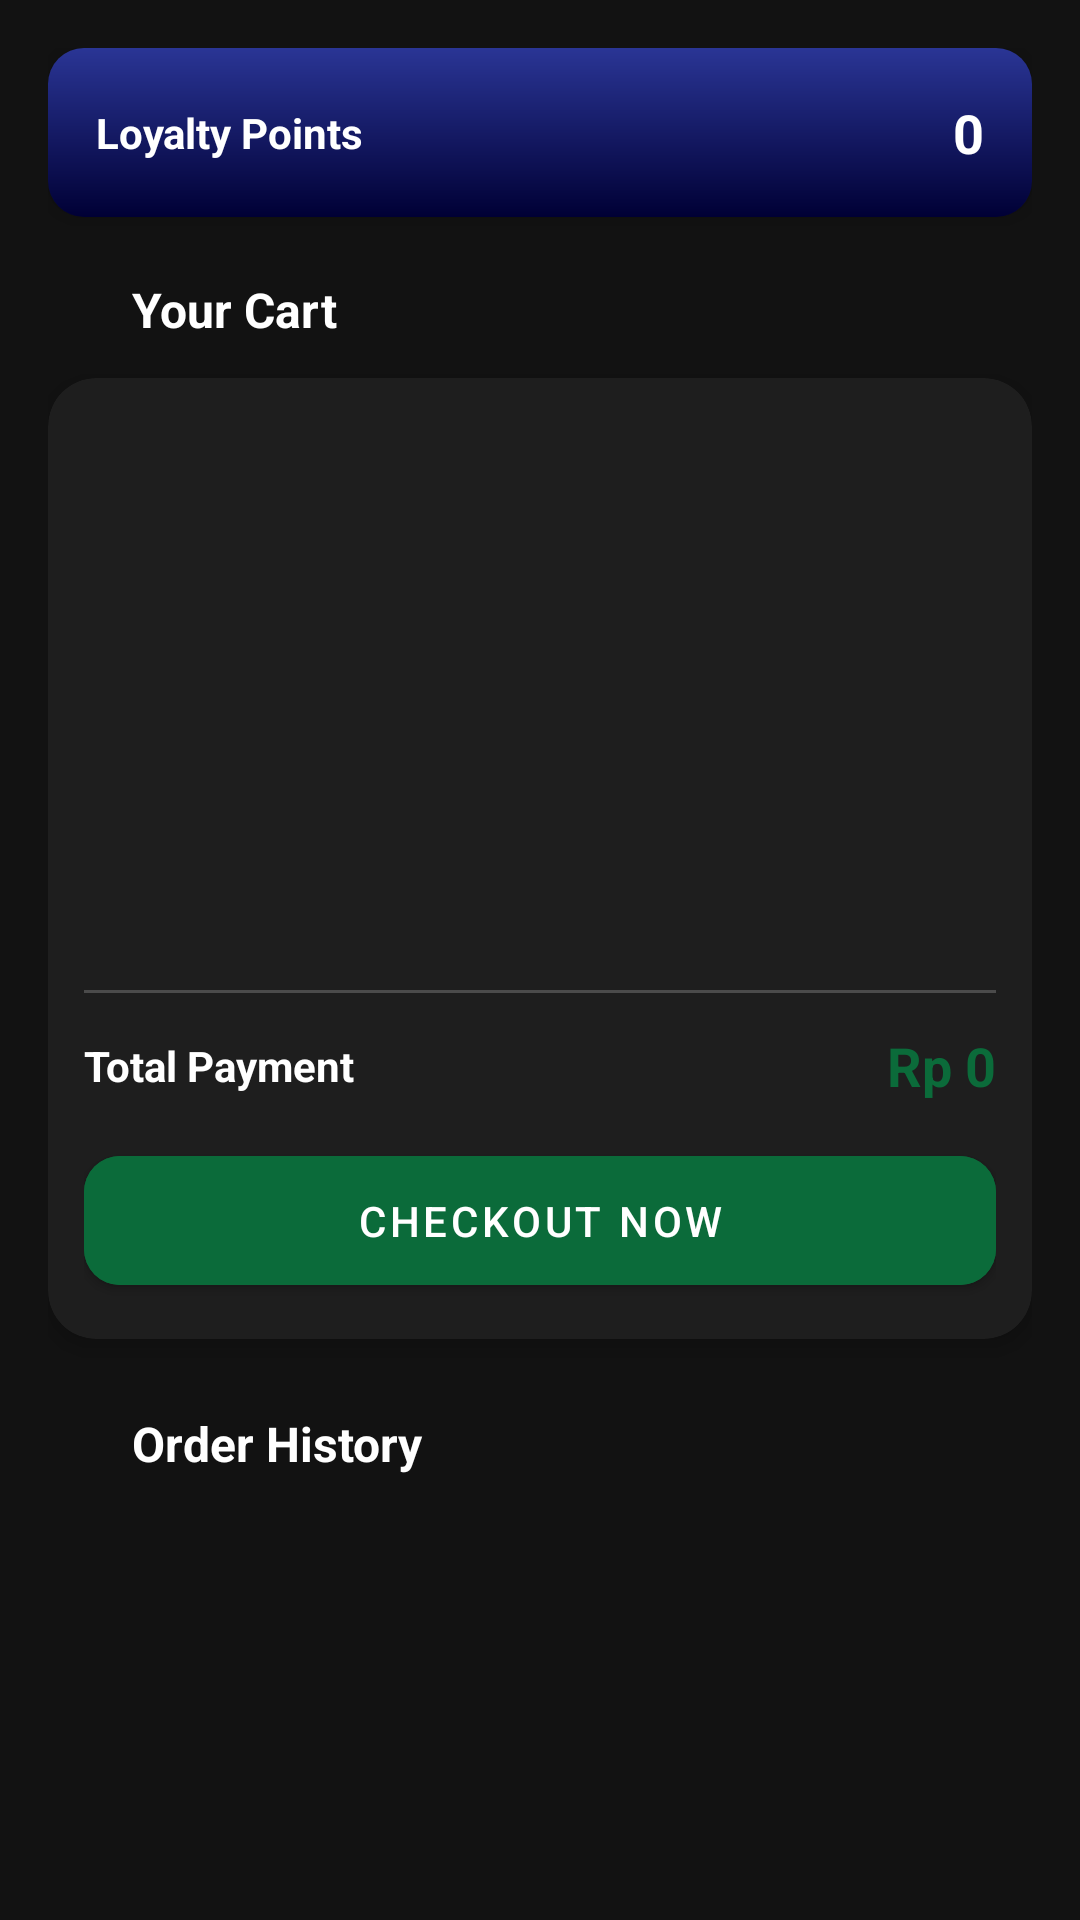

The Android layout XML behind this screen, and the referenced resources:
<!-- AndroidManifest.xml: application theme Theme.SushiSasageyo -->
<!-- res/layout/fragment_order.xml -->
<?xml version="1.0" encoding="utf-8"?>
<LinearLayout
    xmlns:android="http://schemas.android.com/apk/res/android"
    xmlns:app="http://schemas.android.com/apk/res-auto"
    android:layout_width="match_parent"
    android:layout_height="match_parent"
    android:background="#121212"
    android:orientation="vertical"
    android:padding="16dp">

    <com.google.android.material.card.MaterialCardView
        android:layout_width="match_parent"
        android:layout_height="wrap_content"
        app:cardCornerRadius="12dp"
        app:cardElevation="4dp"
        app:cardBackgroundColor="@android:color/transparent">

        <LinearLayout
            android:layout_width="match_parent"
            android:layout_height="wrap_content"
            android:background="@drawable/bg_gradient_navy"
            android:gravity="center_vertical"
            android:orientation="horizontal"
            android:padding="16dp">

            <TextView
                android:layout_width="0dp"
                android:layout_height="wrap_content"
                android:layout_weight="1"
                android:text="Loyalty Points"
                android:textColor="#ffffff"
                android:textStyle="bold" />

            <TextView
                android:id="@+id/tvPoints"
                android:layout_width="wrap_content"
                android:layout_height="wrap_content"
                android:text="0"
                android:textColor="#ffffff"
                android:textSize="18sp"
                android:textStyle="bold" />
        </LinearLayout>
    </com.google.android.material.card.MaterialCardView>

    <LinearLayout
        android:layout_width="match_parent"
        android:layout_height="wrap_content"
        android:orientation="horizontal"
        android:gravity="center_vertical"
        android:layout_marginTop="20dp"
        android:layout_marginBottom="12dp">

        <ImageView
            android:layout_width="20dp"
            android:layout_height="20dp"
            android:src="@drawable/ic_cart"
            app:tint="@android:color/white"
            android:layout_marginEnd="8dp"/>

        <TextView
            android:layout_width="wrap_content"
            android:layout_height="wrap_content"
            android:text="Your Cart"
            android:textStyle="bold"
            android:textColor="@android:color/white"
            android:textSize="16sp"/>
    </LinearLayout>

    <LinearLayout
        android:id="@+id/layoutEmptyCart"
        android:layout_width="match_parent"
        android:layout_height="wrap_content"
        android:orientation="vertical"
        android:gravity="center"
        android:padding="32dp"
        android:visibility="gone"> <ImageView
        android:layout_width="80dp"
        android:layout_height="80dp"
        android:src="@drawable/ic_cart"
        app:tint="#33FFFFFF" />

        <TextView
            android:layout_width="wrap_content"
            android:layout_height="wrap_content"
            android:layout_marginTop="16dp"
            android:text="KERANJANG KOSONG"
            android:textStyle="bold"
            android:textColor="#80FFFFFF"
            android:textSize="14sp"/>
    </LinearLayout>

    <com.google.android.material.card.MaterialCardView
        android:id="@+id/cardCart"
        android:layout_width="match_parent"
        android:layout_height="wrap_content"
        app:cardCornerRadius="16dp"
        app:cardElevation="4dp"
        app:cardBackgroundColor="#1E1E1E">

        <LinearLayout
            android:layout_width="match_parent"
            android:layout_height="wrap_content"
            android:orientation="vertical"
            android:padding="12dp">

            <androidx.recyclerview.widget.RecyclerView
                android:id="@+id/rvCart"
                android:layout_width="match_parent"
                android:layout_height="180dp"
                android:overScrollMode="never"
                app:layoutManager="androidx.recyclerview.widget.LinearLayoutManager"/>

            <View
                android:layout_width="match_parent"
                android:layout_height="1dp"
                android:background="#33FFFFFF"
                android:layout_marginVertical="12dp"/>

            <LinearLayout
                android:layout_width="match_parent"
                android:layout_height="wrap_content"
                android:orientation="horizontal"
                android:gravity="center_vertical">
                <TextView
                    android:layout_width="0dp"
                    android:layout_weight="1"
                    android:layout_height="wrap_content"
                    android:text="Total Payment"
                    android:textStyle="bold"
                    android:textColor="@android:color/white"/>
                <TextView
                    android:id="@+id/tvCartTotal"
                    android:layout_width="wrap_content"
                    android:layout_height="wrap_content"
                    android:text="Rp 0"
                    android:textStyle="bold"
                    android:textColor="@color/green_primary"
                    android:textSize="18sp"/>
            </LinearLayout>

            <com.google.android.material.button.MaterialButton
                android:id="@+id/btnCheckout"
                android:layout_width="match_parent"
                android:layout_height="55dp"
                android:text="Checkout Now"
                android:layout_marginTop="12dp"
                android:textColor="@android:color/white"
                app:cornerRadius="12dp"
                android:backgroundTint="@color/green_primary" />
        </LinearLayout>
    </com.google.android.material.card.MaterialCardView>

    <LinearLayout
        android:layout_width="match_parent"
        android:layout_height="wrap_content"
        android:orientation="horizontal"
        android:gravity="center_vertical"
        android:layout_marginTop="24dp"
        android:layout_marginBottom="8dp">

        <ImageView
            android:layout_width="20dp"
            android:layout_height="20dp"
            android:src="@drawable/ic_history"
            app:tint="@android:color/white"
            android:layout_marginEnd="8dp"/>

        <TextView
            android:layout_width="wrap_content"
            android:layout_height="wrap_content"
            android:text="Order History"
            android:textStyle="bold"
            android:textColor="@android:color/white"
            android:textSize="16sp"/>
    </LinearLayout>

    <androidx.recyclerview.widget.RecyclerView
        android:id="@+id/rvOrders"
        android:layout_width="match_parent"
        android:layout_height="0dp"
        android:layout_weight="1"
        android:clipToPadding="false"
        android:layout_marginTop="8dp"
        android:paddingBottom="16dp"
        app:layoutManager="androidx.recyclerview.widget.LinearLayoutManager"/>

</LinearLayout>
<!-- resources referenced by this layout -->
<resources>
  <color name="green_primary">#0B6B3A</color>
  <!-- drawable bg_gradient_navy (drawable) -->
  <?xml version="1.0" encoding="utf-8"?>
  <shape xmlns:android="http://schemas.android.com/apk/res/android"
      android:shape="rectangle">
      <gradient
          android:startColor="#2A3595"
          android:endColor="#000035"
          android:angle="270"
          android:type="linear" />
  </shape>
  <style name="Theme.SushiSasageyo" parent="Theme.MaterialComponents.DayNight.NoActionBar">
          <item name="colorPrimary">@color/green_primary</item>
          <item name="colorPrimaryVariant">@color/green_primary_dark</item>
          <item name="colorOnPrimary">@color/text_primary</item>
  
          <item name="colorSecondary">@color/green_secondary</item>
          <item name="colorSecondaryVariant">@color/green_secondary_dark</item>
          <item name="colorOnSecondary">@color/text_primary</item>
  
          <item name="android:statusBarColor">@color/green_primary</item>
          <item name="android:navigationBarColor">@color/nav_bg</item>
  
          <item name="android:windowBackground">@color/bg_dark</item>
      </style>
  <color name="green_primary_dark">#084F2B</color>
  <color name="text_primary">#FFFFFF</color>
  <color name="green_secondary">#0B6B3A</color>
  <color name="green_secondary_dark">#084F2B</color>
  <color name="nav_bg">#1A1A1A</color>
  <color name="bg_dark">#121212</color>
</resources>
